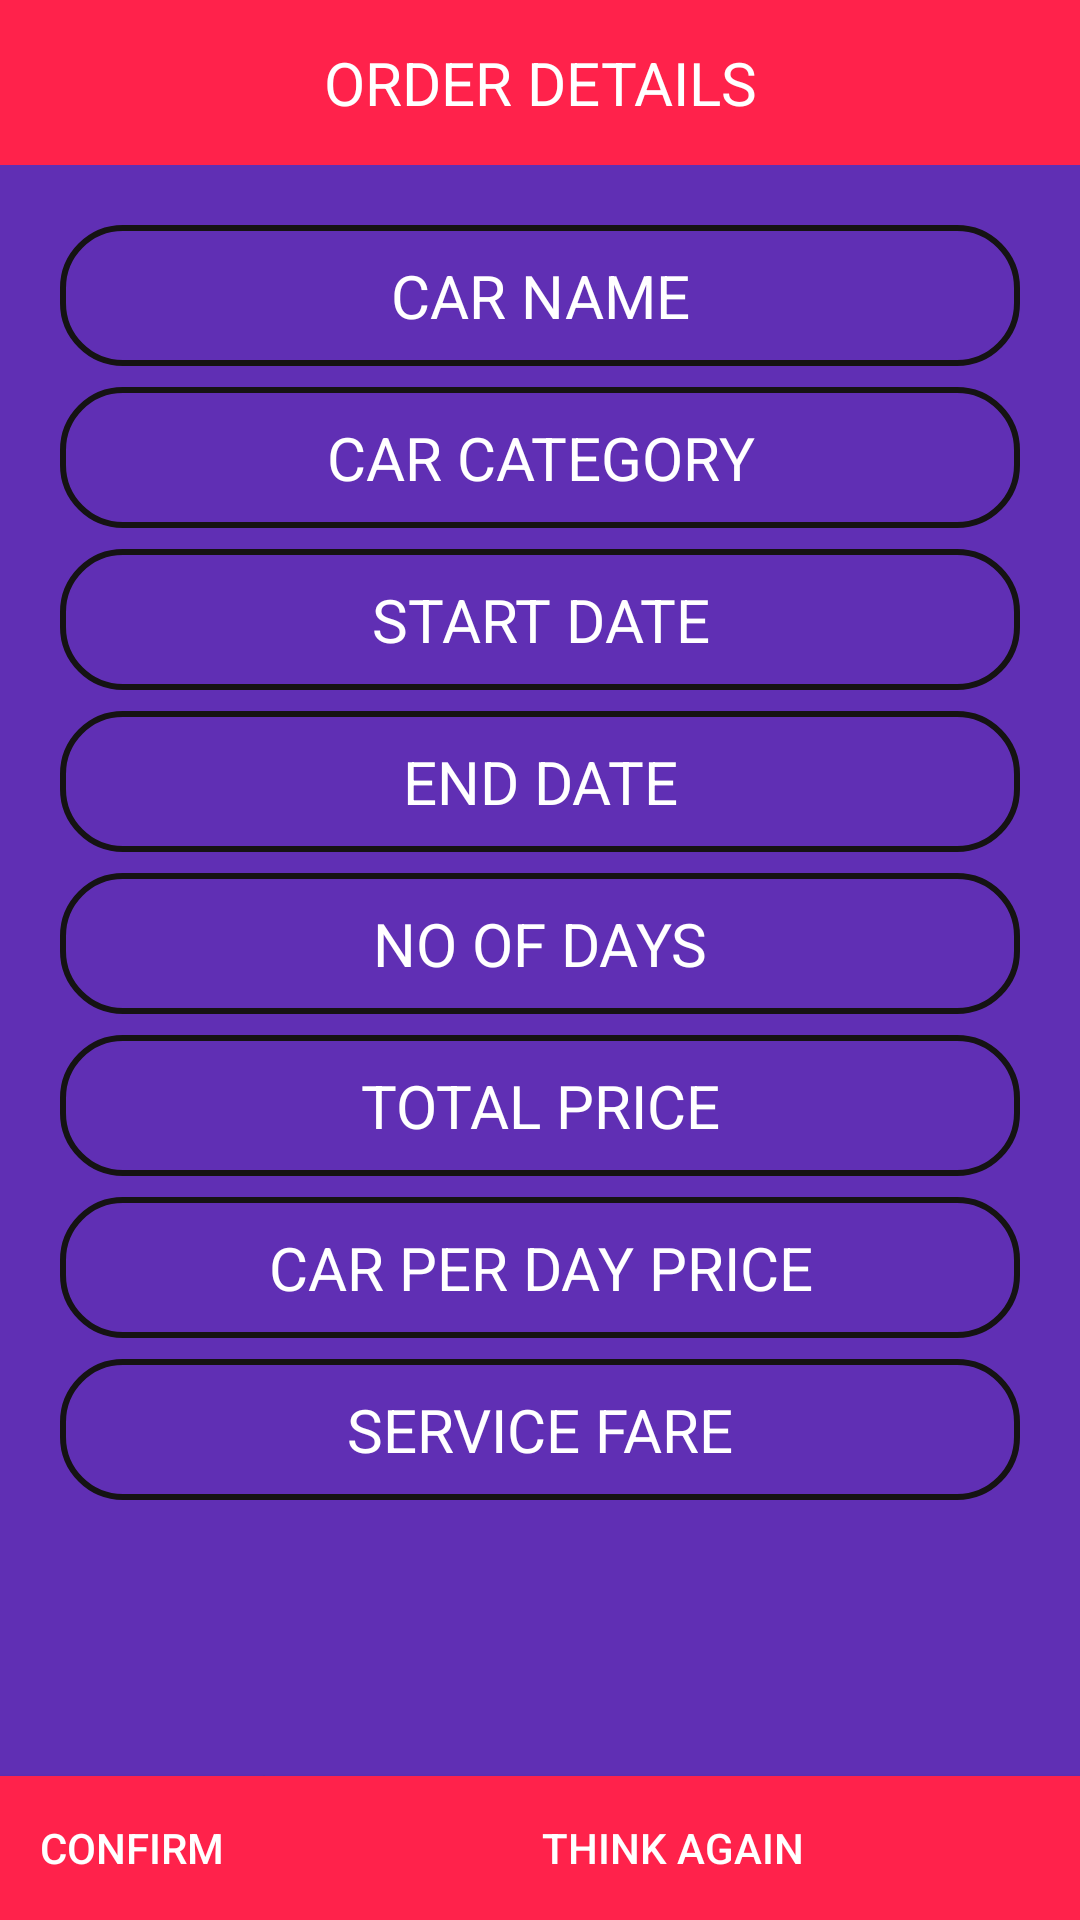

Write the Android layout XML for this screen, with the resource values it uses.
<!-- AndroidManifest.xml: application theme AppTheme -->
<!-- res/layout/activity_orders.xml -->
<?xml version="1.0" encoding="utf-8"?>
<LinearLayout xmlns:android="http://schemas.android.com/apk/res/android"
    xmlns:app="http://schemas.android.com/apk/res-auto"
    xmlns:tools="http://schemas.android.com/tools"
    android:layout_width="match_parent"
    android:orientation="vertical"
    android:layout_height="match_parent"
    tools:context=".Orders.Orders">

    <LinearLayout
        android:layout_width="match_parent"
        android:orientation="vertical"
        android:layout_height="wrap_content">
        <LinearLayout
            android:padding="14dp"
            android:layout_width="match_parent"
            android:background="@color/lovelyred"
            android:layout_height="wrap_content">
            <TextView
                android:gravity="center"
                android:layout_gravity="center"
                android:textSize="20sp"
                android:textColor="@color/colorWhite"
                android:layout_width="match_parent"
                android:layout_height="wrap_content"
                android:text="ORDER DETAILS"
                />
        </LinearLayout>

        <LinearLayout
            android:background="@color/purple"
            android:layout_width="match_parent"
            android:orientation="vertical"
            android:padding="20dp"
            android:layout_height="match_parent">

            <TextView
                android:padding="10dp"
                android:textAlignment="center"
                android:background="@drawable/img_border"
                android:textSize="20sp"
                android:textColor="@color/colorWhite"
                android:layout_width="match_parent"
                android:layout_height="wrap_content"
                android:text="CAR NAME"
                android:id="@+id/orderpage_carname"
                android:layout_marginBottom="7dp"
                />

            <TextView
                android:padding="10dp"
                android:id="@+id/orderpage_carcategory"
                android:textAlignment="center"
                android:background="@drawable/img_border"
                android:textSize="20sp"
                android:textColor="@color/colorWhite"
                android:layout_width="match_parent"
                android:layout_height="wrap_content"
                android:text="CAR CATEGORY"
                android:layout_marginBottom="7dp"
                />

            <TextView
                android:padding="10dp"
                android:id="@+id/orderpage_startdate"
                android:textAlignment="center"
                android:background="@drawable/img_border"
                android:textSize="20sp"
                android:textColor="@color/colorWhite"
                android:layout_width="match_parent"
                android:layout_height="wrap_content"
                android:text="START DATE"
                android:layout_marginBottom="7dp"
                />

            <TextView
                android:padding="10dp"
                android:id="@+id/orderpage_enddate"
                android:textAlignment="center"
                android:background="@drawable/img_border"
                android:textSize="20sp"
                android:textColor="@color/colorWhite"
                android:layout_width="match_parent"
                android:layout_height="wrap_content"
                android:text="END DATE"
                android:layout_marginBottom="7dp"
                />

            <TextView
                android:padding="10dp"
                android:id="@+id/orderpage_noofdays"
                android:textAlignment="center"
                android:background="@drawable/img_border"
                android:textSize="20sp"
                android:textColor="@color/colorWhite"
                android:layout_width="match_parent"
                android:layout_height="wrap_content"
                android:text="NO OF DAYS"
                android:layout_marginBottom="7dp"
                />


            <TextView
                android:padding="10dp"
                android:id="@+id/orderpage_totalprice"
                android:textAlignment="center"
                android:background="@drawable/img_border"
                android:textSize="20sp"
                android:textColor="@color/colorWhite"
                android:layout_width="match_parent"
                android:layout_height="wrap_content"
                android:text="TOTAL PRICE"
                android:layout_marginBottom="7dp"
                />


            <TextView
                android:padding="10dp"
                android:id="@+id/orderpage_carperdayprice"
                android:textAlignment="center"
                android:background="@drawable/img_border"
                android:textSize="20sp"
                android:textColor="@color/colorWhite"
                android:layout_width="match_parent"
                android:layout_height="wrap_content"
                android:text="CAR PER DAY PRICE"
                android:layout_marginBottom="7dp"
                />

            <TextView
                android:id="@+id/orderpage_servicefare"
                android:padding="10dp"
                android:textAlignment="center"
                android:background="@drawable/img_border"
                android:textSize="20sp"
                android:textColor="@color/colorWhite"
                android:layout_width="match_parent"
                android:layout_height="wrap_content"
                android:text="SERVICE FARE"
                android:layout_marginBottom="10dp"
                />
        </LinearLayout>

    </LinearLayout>
    <RelativeLayout
        android:weightSum="2"
        android:background="@color/purple"
        android:layout_width="match_parent"
        android:orientation="horizontal"
        android:layout_height="match_parent">
        <Button
            android:layout_alignParentBottom="true"
            android:layout_weight="1"
            android:layout_alignParentLeft="true"
            android:layout_width="wrap_content"
            android:layout_height="wrap_content"
            android:text="CONFIRM"
            android:textColor="@color/colorWhite"
            android:id="@+id/confirm_order"
            android:background="@drawable/view_car_card_view_background"
            />
        <Button
            android:layout_alignParentRight="true"
            android:layout_alignParentBottom="true"
            android:layout_toRightOf="@+id/confirm_order"
            android:layout_weight="1"
            android:layout_width="wrap_content"
            android:layout_height="wrap_content"
            android:text="THINK AGAIN"
            android:id="@+id/goback_from_orderpage"
            android:textColor="@color/colorWhite"
            android:background="@drawable/view_car_card_view_background"
            />
    </RelativeLayout>
</LinearLayout>
<!-- resources referenced by this layout -->
<resources>
  <color name="colorWhite">#ffffff</color>
  <color name="lovelyred">#ff224b</color>
  <color name="purple">#602fb4</color>
  <!-- drawable img_border (drawable) -->
  <?xml version="1.0" encoding="utf-8"?>
  <shape android:shape="rectangle" xmlns:android="http://schemas.android.com/apk/res/android">
  <stroke android:color="#151313"  android:width="2dp"></stroke>
  <corners android:radius="20dp"></corners>
  </shape>
  <!-- drawable view_car_card_view_background (drawable) -->
  <?xml version="1.0" encoding="utf-8"?>
  <selector xmlns:android="http://schemas.android.com/apk/res/android">
  
      <item android:state_selected="false" android:state_pressed="false" android:drawable="@drawable/carview_viewcar_deselected"></item>
  
      <item  android:state_pressed="true"
          android:drawable="@drawable/cardview_viewcar_selected"></item>
  </selector>
  <style name="AppTheme" parent="Theme.AppCompat.Light.NoActionBar">
          
          <item name="colorPrimary">@color/colorPrimary</item>
          <item name="colorPrimaryDark">@color/colorPrimaryDark</item>
          <item name="colorAccent">@color/colorAccent</item>
      </style>
  <!-- drawable carview_viewcar_deselected (drawable) -->
  <?xml version="1.0" encoding="utf-8"?>
  <shape android:shape="rectangle" xmlns:android="http://schemas.android.com/apk/res/android">
  <solid android:color="@color/lovelyred"></solid>
  </shape>
  <!-- drawable cardview_viewcar_selected (drawable) -->
  <?xml version="1.0" encoding="utf-8"?>
  <shape android:shape="rectangle" xmlns:android="http://schemas.android.com/apk/res/android">
  <solid android:color="@color/purple"></solid>
  </shape>
  <color name="colorPrimary">#080707</color>
  <color name="colorPrimaryDark">#3b3c40</color>
  <color name="colorAccent">#40fbe2</color>
</resources>
